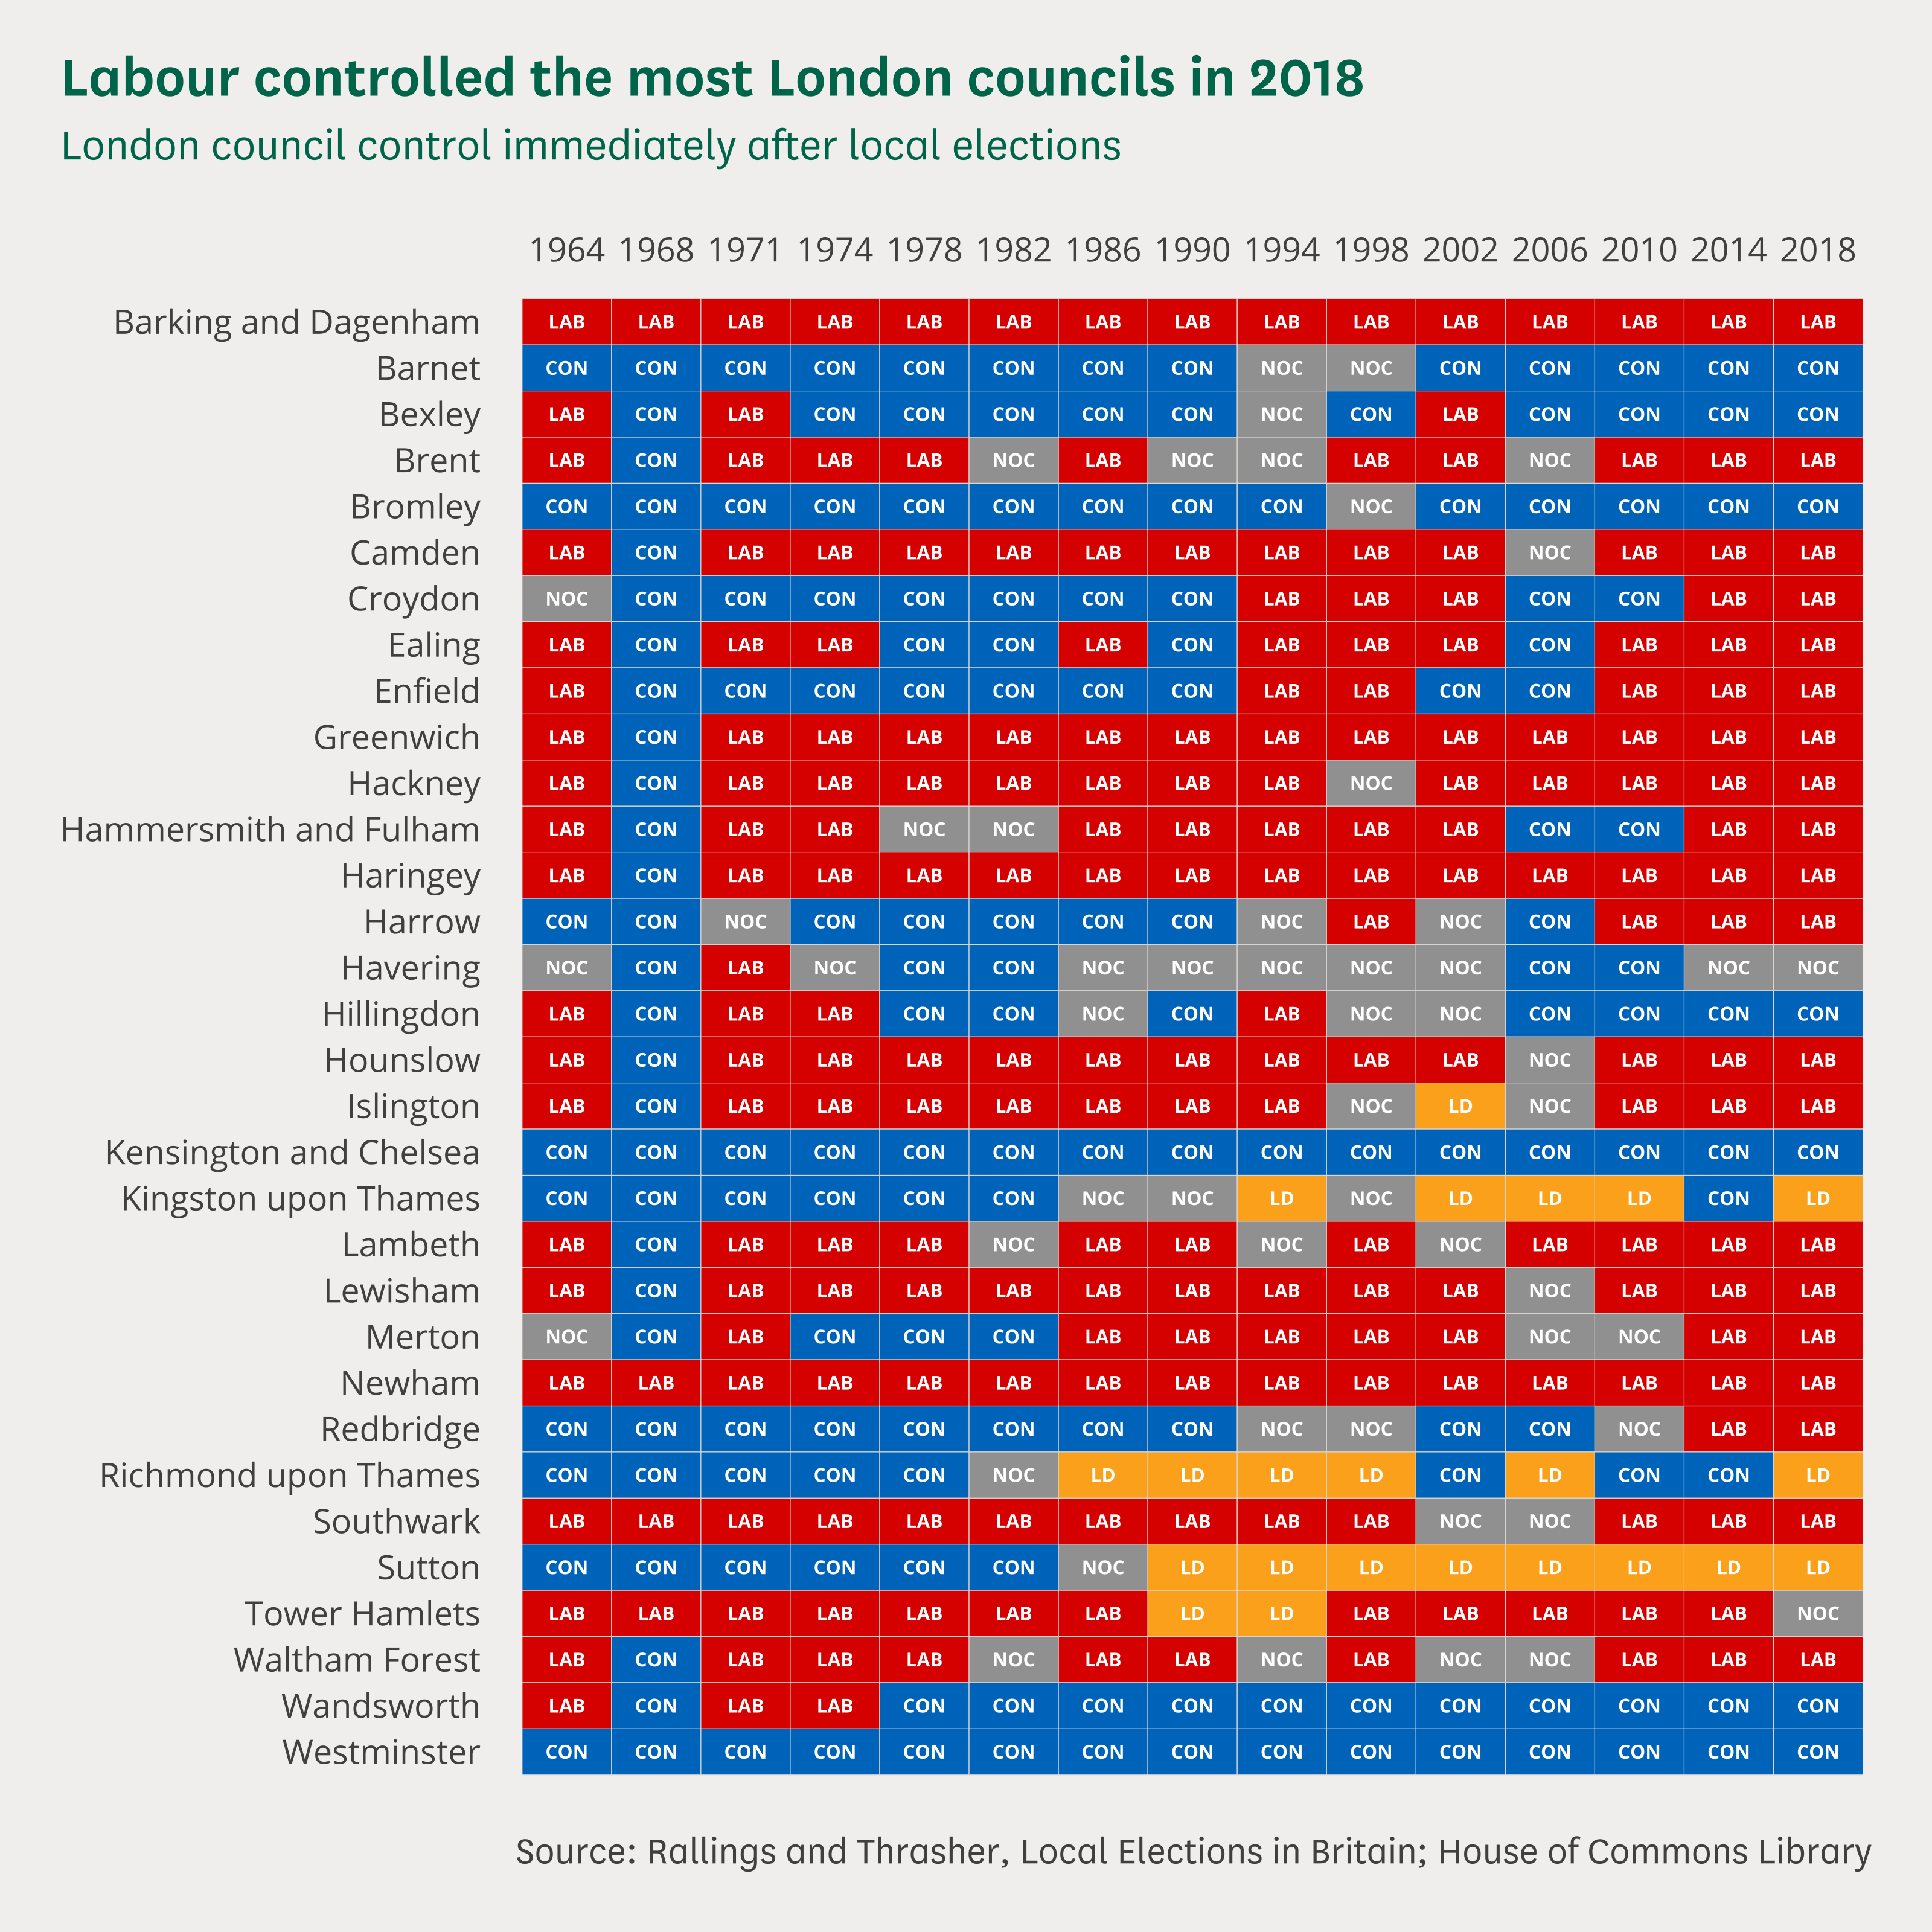

Recreate this plot in R.
# This is an example of how to make a heatmap chart using the clcharts package.
#
# This script is self-contained: running it will create a PNG and an SVG of the
# example chart in the same directory. To run the script will need to ensure:
#
# 1. You have installed all of the packages that the script imports
# 2. You have the theme fonts set up on your computer
# 3. You have the dataset "heatmap-chart.csv" in the same directory
#
# See the readme on GitHub to find out how to install the package and setup
# the fonts.
# 
# To run the script, type the following code in your R console:
#
# source("heatmap-chart.R")

# Imports ---------------------------------------------------------------------

library(tidyverse)
library(clcharts)

# Read in and prepare the data ------------------------------------------------

# Load the data from the csv as a dataframe
df <- read_csv("heatmap-london.csv")

# Pivot dataframe from wide to long
df <- df %>% 
  pivot_longer(-authority, names_to = "year", values_to = "control")

# Create plot -----------------------------------------------------------------

# Use ggplot to create a plot with data and mappings
plot <- ggplot(
  data = df,
  mapping = aes(x = year, y = authority)) +
  # Add a tile geometry for map: geom_tile will plot the values
  # for each category, and colour "#dad5d1" to match plot background
  geom_tile(
    mapping = aes(fill = control),
    colour = "#dad5d1") +
  # Add a text geometry for labels: geom_text_commonslib uses the right fonts
  geom_text_commonslib(
    mapping = aes(label = control),
    size = 2) +
  # Set labels for the axes, legend, and caption: DON'T set titles here
  labs(
    x = NULL, 
    y = NULL, 
    caption = str_c("Source: Rallings and Thrasher, Local Elections in Britain",
    "; House of Commons Library")) +
  # Configure the  x and y axes: we set the x axis to be at the top of the chart
  # and y axis limits so that authority names appear in alphabetical order top
  # to bottom
  scale_x_discrete(position = "top") +
  scale_y_discrete(limits = rev(levels(as.factor(df$authority)))) +
  # Use scale_fill_manual and commonslib_party_color to set category colors
  scale_fill_manual(values = c(
    "CON" = commonslib_party_color("conservative"),
    "LAB" = commonslib_party_color("labour"),
    "LD" = commonslib_party_color("lib_dem"),
    "NOC" = commonslib_party_color("other"))) +
  # Add the Commons Library theme: we don't specify settings for the grid
  # which means we are using the defaults; we set the legend, caption
  # positions, and axes
  theme_commonslib(
    legend_position = "none",
    caption_position = "right",
    axes = "")

# After creating the plot, add a title and subtitle with add_commonslib_titles
plot <- add_commonslib_titles(
  plot, 
  title = "Labour controlled the most London councils in 2018",
  subtitle = "London council control immediately after local elections")

# Save the plot in different formats ------------------------------------------

# Save a high resolution export of the plot as a png
save_png(
  "heatmap-chart.png",
  plot = plot,
  width = 8,
  height = 8)

# Save an editable verson of the plot as an svg
save_svg(
  "heatmap-chart.svg",
  plot = plot,
  width = 8,
  height = 8)
